Image classification data set "data" (qaim-b/InspectAI on GitHub). Class labels (2): defect, good.

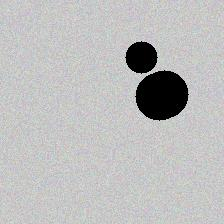
Label: defect

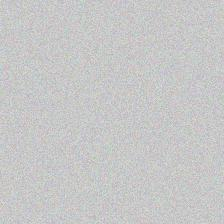
Label: good

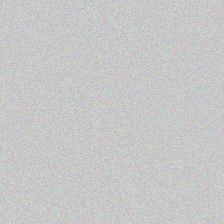
Label: good

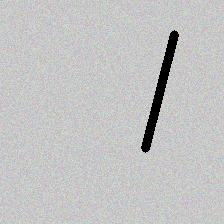
Label: defect

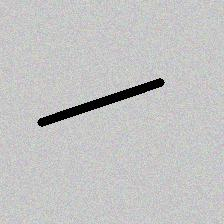
Label: defect

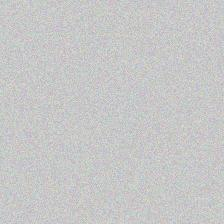
Label: good
